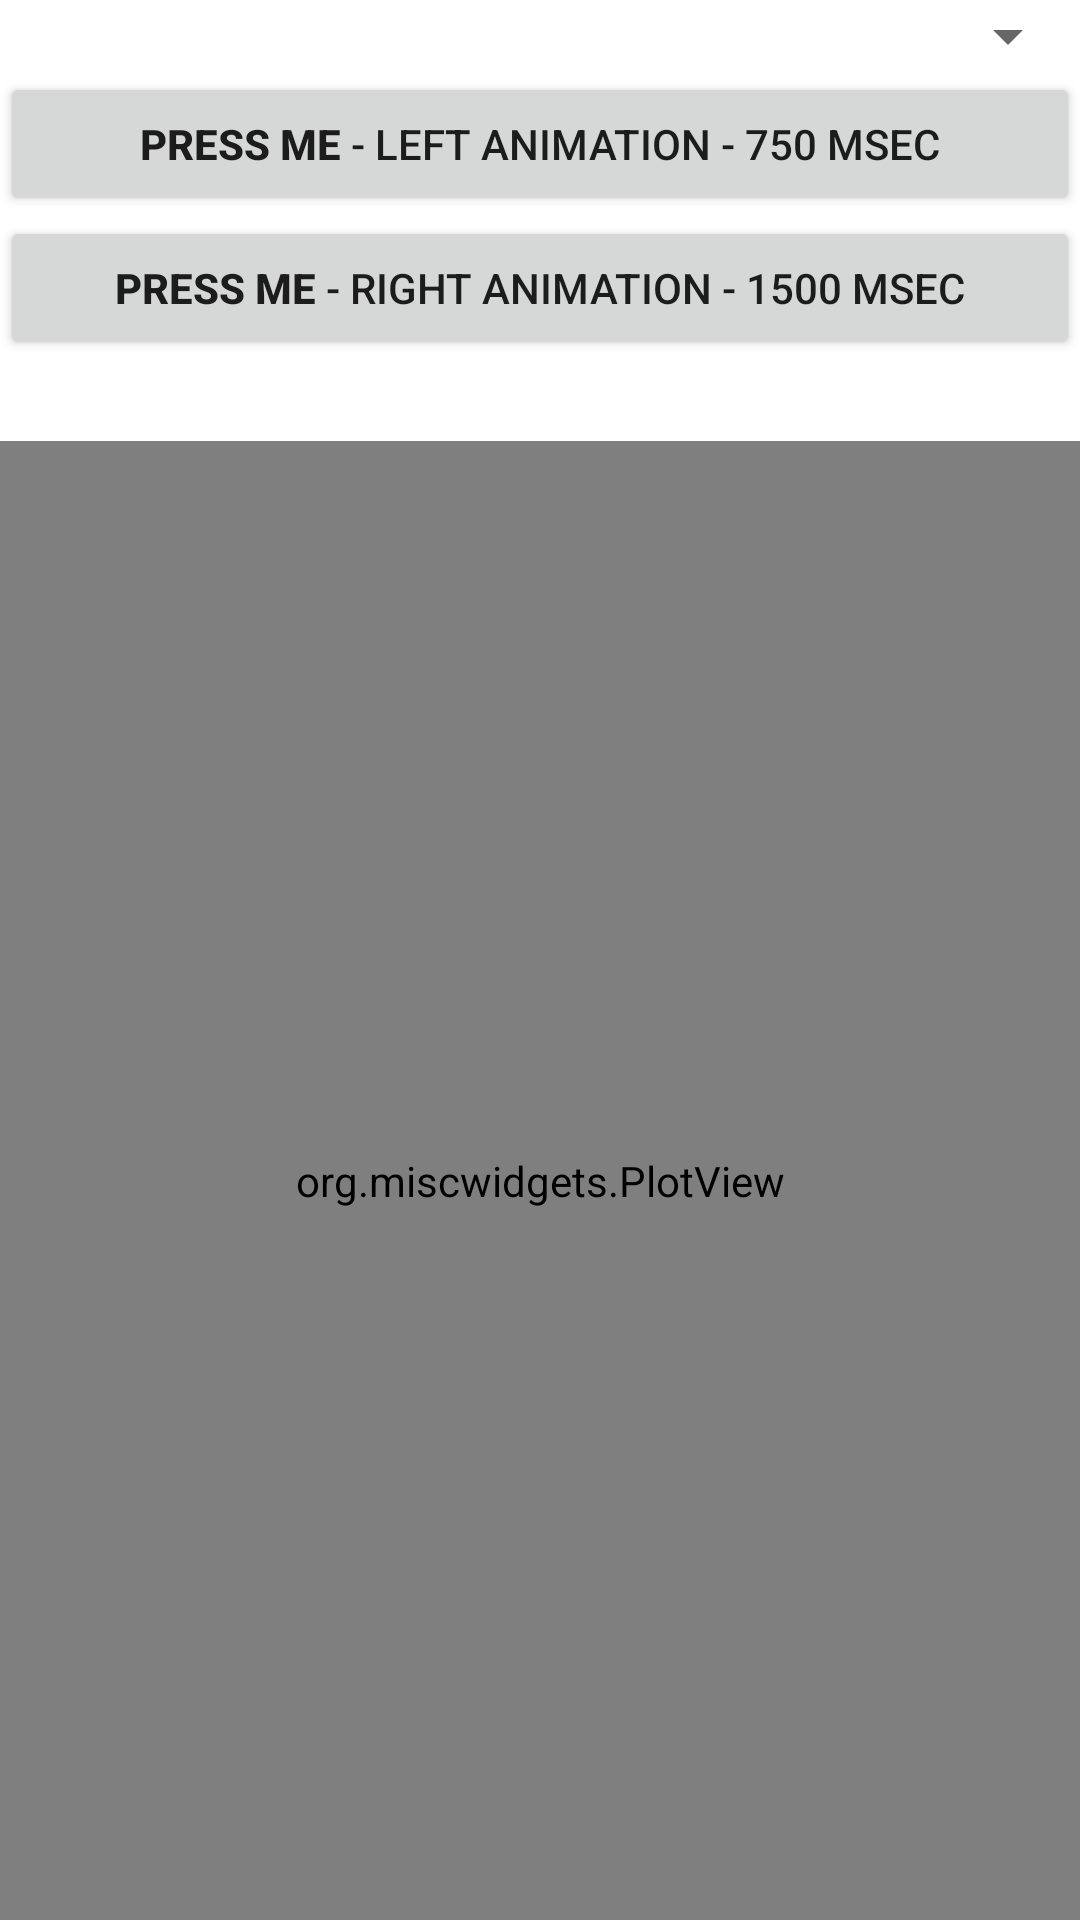

Produce the Android XML layout that renders to this screen, including the resource entries it uses.
<!-- AndroidManifest.xml: fallback theme Theme.MaterialComponents.DayNight.NoActionBar -->
<!-- res/layout/interpolator_main.xml -->
<?xml version="1.0" encoding="utf-8"?>
<LinearLayout xmlns:android="http://schemas.android.com/apk/res/android"
    android:orientation="vertical"
    android:layout_width="fill_parent"
    android:layout_height="fill_parent"
    >
    <Spinner
	    android:layout_width="fill_parent" 
	    android:layout_height="wrap_content" 
	    android:id="@+id/easing"
	    android:entries="@array/easings"
    />
    <Button
	    android:layout_width="fill_parent" 
	    android:layout_height="wrap_content" 
	    android:id="@+id/button0"
	    android:text="@string/b0"
    />
    <Button
	    android:layout_width="fill_parent" 
	    android:layout_height="wrap_content" 
	    android:id="@+id/button1"
	    android:text="@string/b1"
    />
    <TextView
	    android:layout_width="fill_parent" 
	    android:layout_height="wrap_content" 
	    android:id="@+id/text"
	    android:textSize="20dip"
	    android:textStyle="bold"
	    android:gravity="center_horizontal"
    />
	<org.miscwidgets.PlotView  
	    android:layout_width="fill_parent" 
	    android:layout_height="fill_parent" 
	    android:id="@+id/plot"
    />
</LinearLayout>
<!-- resources referenced by this layout -->
<resources>
  <string name="b0"><b>press me</b> - left animation - 750 msec</string>
  <string name="b1"><b>press me</b> - right animation - 1500 msec</string>
</resources>
